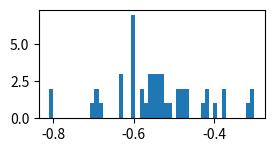

The matplotlib source for this figure: (Note: this script raises an exception after producing the figure.)
# -*- coding: utf-8 -*-
import statistics
import scipy.stats as sts
from scipy.stats import norm
import matplotlib.pyplot as plt
import numpy as np
import matplotlib.mlab as mlab
print("Homework 1: Hailey Kryszewski 124001456")
print("Question 1:\n")
print("Mean Median and Mode for FE_H")
astroValuesFE=[-.60,-.63,-.57,-.53,-.6,-.6,-.54,-.63,-.49,-.63,-.68,-.51,-.47,-.54,-.58,-.60,-.69,-.42,-.60,-.55,-.38,-.81,-.48,-.56,-.56,-.53,-.55,-.47,-.54,-.58,-.60,-.69,-.42,-.60,-.55,-.38,-.81,-.48,-.56,-.49,-.32,-.52,-.53,-.7,-.43,-.4,-.3,-.3]
meanVal= statistics.mean(astroValuesFE)
print("The mean value of FE_H is: ", meanVal)
medianVal= statistics.median(astroValuesFE)
print("The median value of FE_H is: ", medianVal)
modeVal= statistics.mode(astroValuesFE)
print("The mode value of FE_H is: ", modeVal)
stdVal= statistics.stdev(astroValuesFE)
print("The standard deviation of FE_H is: ", stdVal)
print("Mean Median and Mode for oRV")
astroValuesoRV=[-5.2,-4.4,-5.5,-5.2,-5.9,-7.4,-7.1,-4.8,-5.8,-6.1,-5.4,-3.2,-4.7,-6.6,-4.6,-3.9,-5.6,-5.2,-4.7,-3.9,-5.3,-7.0,-5.4,-2.3,-5.3,-6.7,-5.6,-5.3,-6.8,-5.5,-5.0,-6.2,-8.0,-4.7,-4.6,-5.2,-6.0,-5.8]
meanVal= statistics.mean(astroValuesoRV)
print("The mean value of oRV is: ", meanVal)
medianVal= statistics.median(astroValuesoRV)
print("The median value of oRV is: ", medianVal)
modeVal= statistics.mode(astroValuesoRV)
print("The mode value of oRV is: ", modeVal)
stdVal= statistics.stdev(astroValuesoRV)
print("The standard deviation of oRV is: ", stdVal)
print("Mean Median and Mode for PLX")
astroValuespLX=[0.089,0.089,0.088,0.095,0.090,0.086,0.076,0.092]
meanVal= statistics.mean(astroValuespLX)
print("The mean value of PLX is: ", meanVal)
medianVal= statistics.median(astroValuespLX)
print("The median value of PLX is: ", medianVal)
modeVal= statistics.mode(astroValuespLX)
print("The mode value of PLX is: ", modeVal)
stdVal= statistics.stdev(astroValuespLX)
print("The standard deviation of PLX is: ", stdVal)
print("Mean Median and Mode for PM")
astroValuesPM=[-1093,-1093,-1086,-1102,-1098,-1110]
meanVal= statistics.mean(astroValuesPM)
print("The mean value of PLX is: ", meanVal)
medianVal= statistics.median(astroValuesPM)
print("The median value of PLX is: ", medianVal)
modeVal= statistics.mode(astroValuesPM)
print("The mode value of PLX is: ", modeVal)
stdVal= statistics.stdev(astroValuesPM)
print("The standard deviation of PLX is: ", stdVal)
print("Mean Median and Mode for Velocities")
astroValuesV=[-4.9,-5.2,-5.19,-5.24,-4.6,-5.2,-5.5,-4.4,-5.8,-6,-5.2,-4.6,-4.7,-8,-6.2,-5.2,-5,-6.8,-5.3,-5.6,-5.5,-5.3,-2.3,-6.7,-5.4,-7,-5.3,-3.9,-4.7,-5.2,-5.6,-3.9,-4.6,-6.6,-4.7,-3.2,-5.4,-6.1,-5.8,4.8,-7.1,-5.9,-7.4]
meanVal= statistics.mean(astroValuesV)
print("The mean value of PLX is: ", meanVal)
medianVal= statistics.median(astroValuesV)
print("The median value of PLX is: ", medianVal)
modeVal= statistics.mode(astroValuesV)
print("The mode value of PLX is: ", modeVal)
stdVal= statistics.stdev(astroValuesV)
print("The standard deviation of PLX is: ", stdVal)
print("Question 2:\n")
print("The fe_h value represents the metallicity. In other words, this value represents what part of the mass is not Hydrogen or Helium.\n")
print("The oRV value represents the radial velocity of the star in orbit. It is the value of the rate of change in distance of a star or celestial body and a point.\n")
print("The PLX value represents the parallax to a given star.\n")
print("The PM value represents the proper motion of the star is the movement of a closer star across the sky in relation to further away stars.\n")
print("The velocities represent how fast the star is moving.\n")
print("Question 3:\n")
sampVar= statistics.variance(astroValuesPM)
print("The sample variance of PM is ", sampVar)
popVar= statistics.pvariance(astroValuesPM)
print("The population variance of PM is ", popVar, "\n")
print("Python defaults to the sample variance.\n")
print("Question 4 and 5:\n")
feMean=np.mean(astroValuesFE)
feStd=np.std(astroValuesFE)
astroValuesFE.sort()
pmMean=np.mean(astroValuesPM)
pmStd=np.std(astroValuesPM)
astroValuesPM.sort()
vMean=np.mean(astroValuesV)
vStd=np.std(astroValuesV)
astroValuesV.sort()
orvMean=np.mean(astroValuesoRV)
orvStd=np.std(astroValuesoRV)
astroValuesoRV.sort()
plxMean=statistics.mean(astroValuespLX)
plxStd=statistics.stdev(astroValuespLX)
astroValuespLX.sort()
plt.subplot(3, 2, 1)
(feMean,feStd)=norm.fit(astroValuesFE)
n,bins, patches=plt.hist(astroValuesFE,50,normed=True,facecolor='green',alpha=.75)
y=mlab.normpdf(bins,feMean,feStd)
l=plt.plot(bins,y,'r--',linewidth=2)
plt.xlabel('fe_h Values')
plt.ylabel('Probability')
plt.grid(True)
plt.subplots_adjust(hspace=.35)
plt.subplot(3, 2, 3)
(pmMean,pmStd)=norm.fit(astroValuesPM)
n,bins, patches=plt.hist(astroValuesPM,6,normed=True,facecolor='blue',alpha=.75)
y=mlab.normpdf(bins,pmMean,pmStd)
l=plt.plot(bins,y,'r--',linewidth=2)
plt.xlabel('PM Values (mas*yr^-1)')
plt.ylabel('Probability')
plt.grid(True)
plt.subplots_adjust(hspace=.35)
plt.subplot(3, 2, 4)
(vMean,vStd)=norm.fit(astroValuesV)
n,bins, patches=plt.hist(astroValuesV,40,normed=True,facecolor='pink',alpha=.75)
y=mlab.normpdf(bins,vMean,vStd)
l=plt.plot(bins,y,'r--',linewidth=2)
plt.xlabel('Velocity Values')
plt.ylabel('Probability')
plt.grid(True)
plt.subplots_adjust(hspace=.35)
plt.subplot(3, 2, 5)
(orvMean,orvStd)=norm.fit(astroValuesoRV)
n,bins, patches=plt.hist(astroValuesoRV,50,normed=True,facecolor='green',alpha=.75)
y=mlab.normpdf(bins,orvMean,orvStd)
l=plt.plot(bins,y,'r--',linewidth=2)
plt.xlabel('ORV Values (km/s)')
plt.ylabel('Probability')
plt.grid(True)
plt.subplots_adjust(hspace=.5)
plt.subplot(3, 2, 6)
(plxMean,plxStd)=norm.fit(astroValuespLX)
n,bins, patches=plt.hist(astroValuespLX,10,normed=True,facecolor='orange',alpha=.75)
y=mlab.normpdf(bins,plxMean,plxStd)
l=plt.plot(bins,y,'r--',linewidth=2)
plt.xlabel('PLX Values (arcsec)')
plt.ylabel('Probability')
plt.grid(True)
plt.tight_layout()
plt.subplots_adjust(hspace=.5)
plt.show()
print('The data appears to follow a normal distribution.\n')
print('Question 6')
print('Assuming the same astronomer using the same telescope, the statistical error will result from the a difference of the amount of measurements taken. For example, the fe_h list of values has 48 elements where as the PLX list only has 8. This is because fe_h has a broader a base of values to give a more accurate distribution. In order of statistical error from most statistically error prone to least statistically error prone is PM, PLX, oRV, Velocities, fe_h. The systematic error of the system is much easier to predict since it is the same astronomer and the same instrument.')